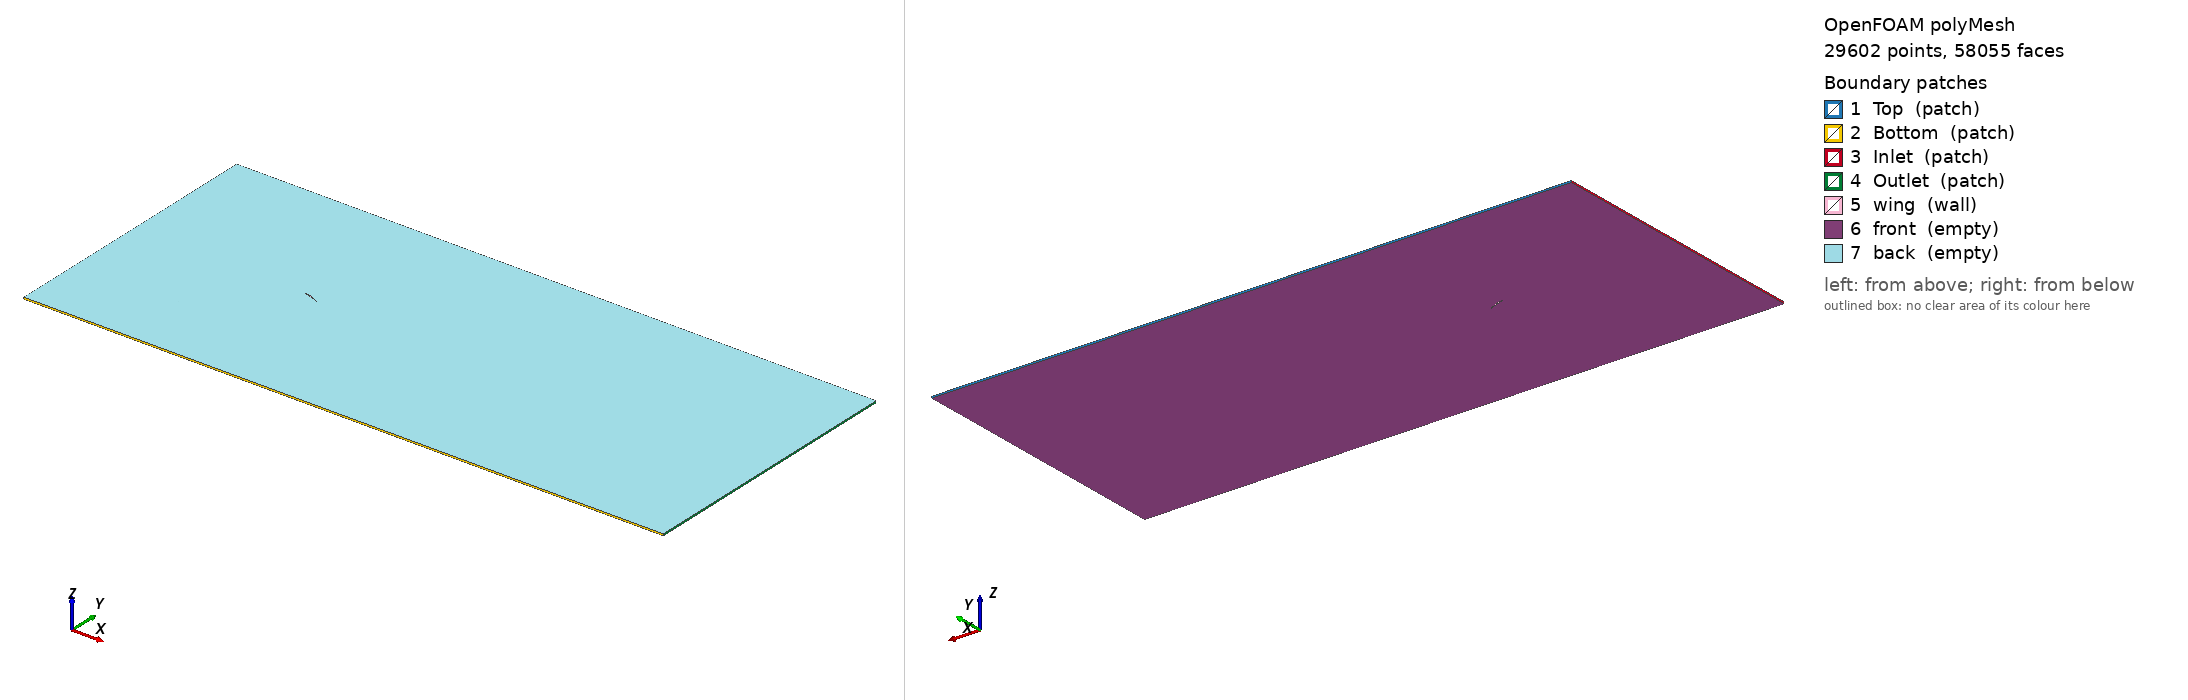

OpenFOAM case: the committed polyMesh, 29602 points, 58055 faces. Boundary patches (legend numbers): 1 Top (patch), 2 Bottom (patch), 3 Inlet (patch), 4 Outlet (patch), 5 wing (wall), 6 front (empty), 7 back (empty). Left view from above one corner, right view from below the opposite corner. Boundary conditions: 0 field file(s) under 0/; 0 of 7 drawn patches have an entry in a shipped field file.

=== constant/polyMesh/boundary ===
/*--------------------------------*- C++ -*----------------------------------*\
  =========                 |
  \\      /  F ield         | OpenFOAM: The Open Source CFD Toolbox
   \\    /   O peration     | Website:  https://openfoam.org
    \\  /    A nd           | Version:  12
     \\/     M anipulation  |
\*---------------------------------------------------------------------------*/
FoamFile
{
    format      ascii;
    class       polyBoundaryMesh;
    location    "constant/polyMesh";
    object      boundary;
}
// * * * * * * * * * * * * * * * * * * * * * * * * * * * * * * * * * * * * * //

7
(
    Top
    {
        type            patch;
        nFaces          29;
        startFace       29034;
    }
    Bottom
    {
        type            patch;
        nFaces          29;
        startFace       29063;
    }
    Inlet
    {
        type            patch;
        nFaces          60;
        startFace       29092;
    }
    Outlet
    {
        type            patch;
        nFaces          18;
        startFace       29152;
    }
    wing
    {
        type            wall;
        inGroups        List<word> 1(wall);
        nFaces          49;
        startFace       29170;
    }
    front
    {
        type            empty;
        inGroups        List<word> 1(empty);
        nFaces          14418;
        startFace       29219;
    }
    back
    {
        type            empty;
        inGroups        List<word> 1(empty);
        nFaces          14418;
        startFace       43637;
    }
)

// ************************************************************************* //


=== system/blockMeshDict ===
/*--------------------------------*- C++ -*----------------------------------*\
  =========                 |
  \\      /  F ield         | OpenFOAM: The Open Source CFD Toolbox
   \\    /   O peration     | Website:  https://openfoam.org
    \\  /    A nd           | Version:  10
     \\/     M anipulation  |
\*---------------------------------------------------------------------------*/
FoamFile
{
    format      ascii;
    class       dictionary;
    object      blockMeshDict;
}

// * * * * * * * * * * * * * * * * * * * * * * * * * * * * * * * * * * * * * //
//
// TEMPLATE for domain-independence sweep.
// Placeholders -10 27 -8 8 29 12 are substituted by
// run_domain_sweep.sh. Do not edit the placeholders by hand; edit the
// DOMAINS array at the top of run_domain_sweep.sh instead.
//
// * * * * * * * * * * * * * * * * * * * * * * * * * * * * * * * * * * * * * //

convertToMeters 1;

vertices
(
    // vertices of block 1
    ( -10  -8  -0.05)	// vertex 0
    ( -10  -8   0.05)	// vertex 1
    ( 27  -8  -0.05)	// vertex 2
    ( 27  -8   0.05)	// vertex 3
    ( 27  8  -0.05)	// vertex 4
    ( 27  8   0.05)	// vertex 5
    ( -10  8  -0.05)	// vertex 6
    ( -10  8   0.05)	// vertex 7
);

blocks
(
    // background mesh; 29/12 scaled with domain size so the far-field
    // cell density stays constant across the sweep (see run_domain_sweep.sh)
    hex ( 0  2  4  6  1  3  5  7) (29 12 1) simpleGrading (1 1 1)
);

boundary
(
    Top
    {
        type patch;
        faces
        (
            ( 6  4  5  7) // top
        );
    }

    Bottom
    {
        type patch;
        faces
        (
            ( 0  2  3  1) // bottom
        );
    }

    Inlet
    {
        type patch;
        faces
        (
            ( 0  1  7  6)
        );
    }

    Outlet
    {
        type patch;
        faces
        (
            ( 2  3  5  4)
        );
    }

    Front
    {
        type patch;
        faces
        (
            ( 0  2  4  6)
        );
    }

    Back
    {
        type patch;
        faces
        (
            ( 1  3  5  7)
        );
    }
);


mergePatchPairs
(
);


// ************************************************************************* //


Also in the case, not shown: constant/polyMesh/faces (numeric list); constant/polyMesh/neighbour (numeric list); constant/polyMesh/owner (numeric list); constant/polyMesh/points (numeric list).
